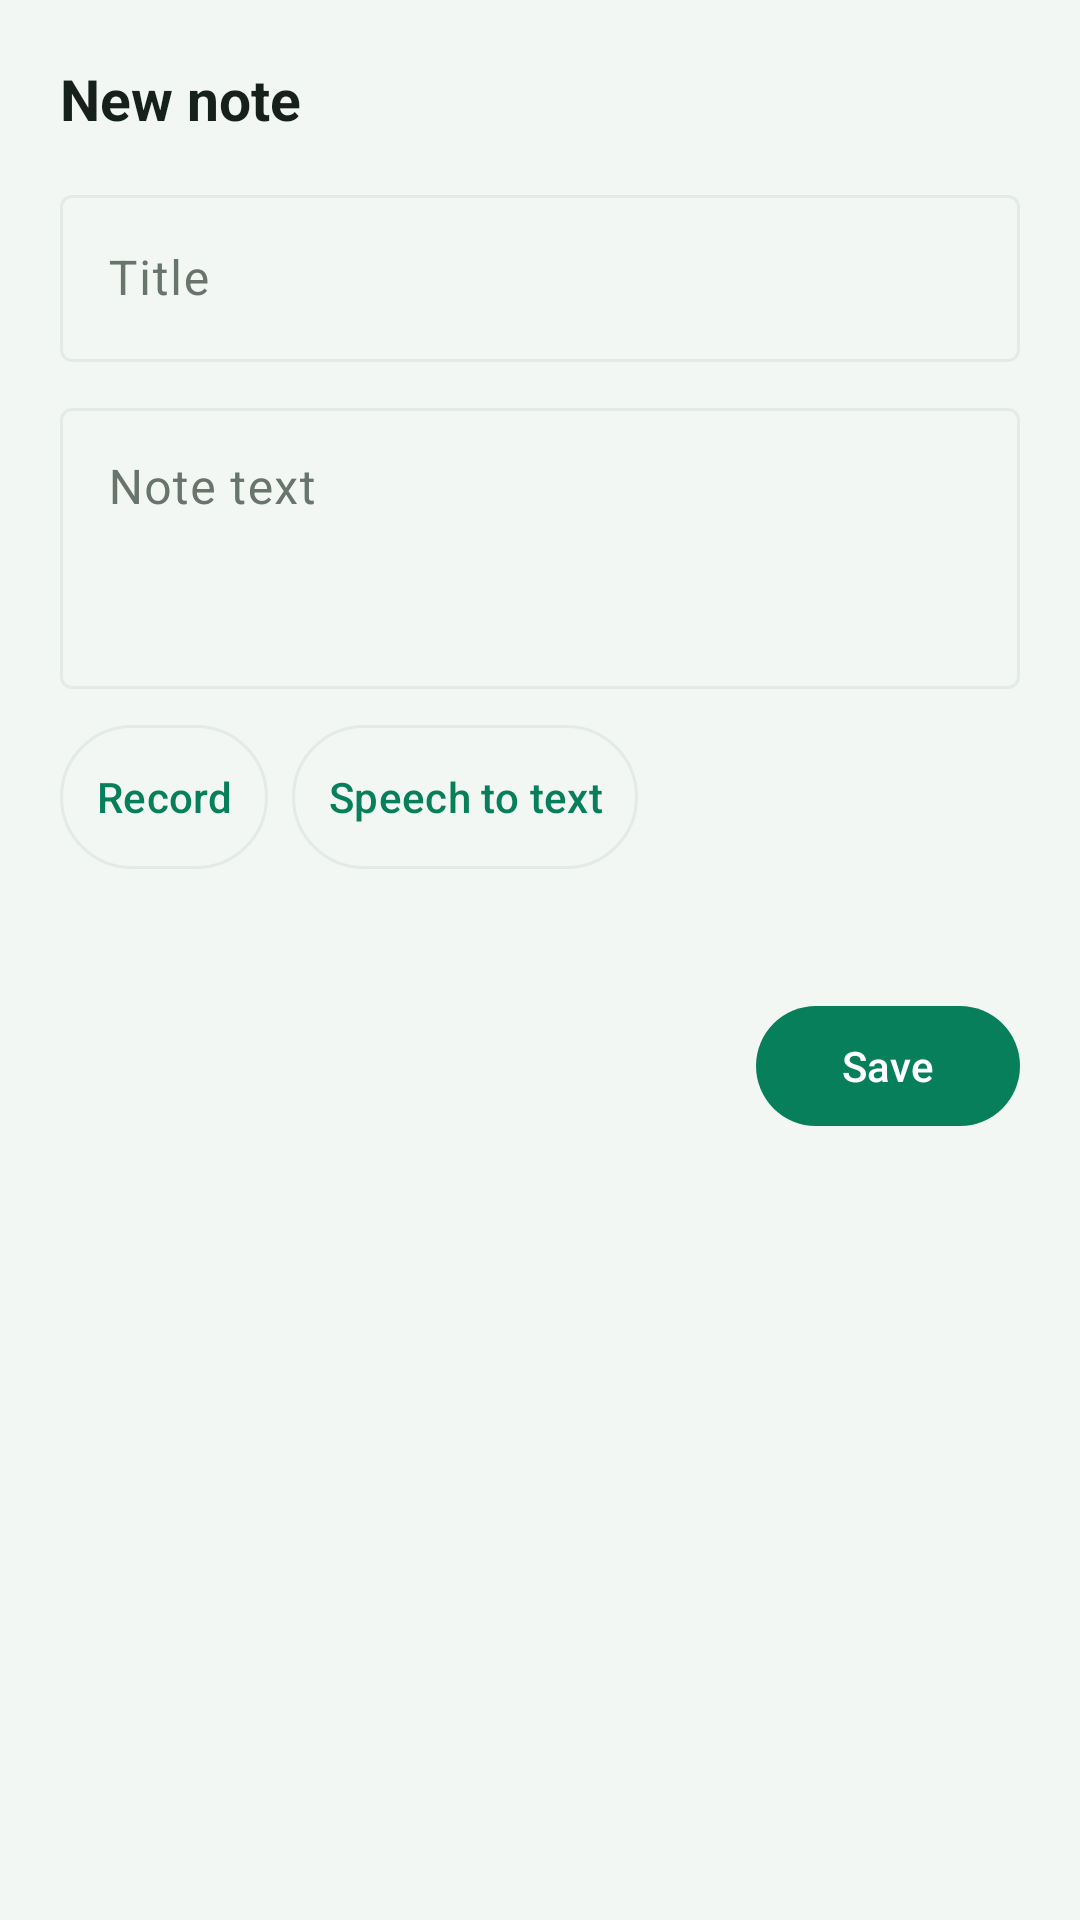

Layout XML and referenced resources for this Android screen:
<!-- AndroidManifest.xml: application theme Theme.CalExpenses -->
<!-- res/layout/sheet_note.xml -->
<?xml version="1.0" encoding="utf-8"?>
<ScrollView xmlns:android="http://schemas.android.com/apk/res/android"
    android:layout_width="match_parent" android:layout_height="wrap_content">
    <LinearLayout android:layout_width="match_parent" android:layout_height="wrap_content"
        android:orientation="vertical" android:padding="20dp">

        <TextView android:id="@+id/tvTitle" android:layout_width="wrap_content"
            android:layout_height="wrap_content" android:text="New note"
            android:textColor="@color/text_primary" android:textSize="19sp" android:textStyle="bold" />

        <com.google.android.material.textfield.TextInputLayout
            style="@style/Widget.Material3.TextInputLayout.OutlinedBox"
            android:layout_width="match_parent" android:layout_height="wrap_content"
            android:layout_marginTop="14dp" android:hint="Title">
            <com.google.android.material.textfield.TextInputEditText
                android:id="@+id/etTitle" android:layout_width="match_parent"
                android:layout_height="wrap_content" android:inputType="text" />
        </com.google.android.material.textfield.TextInputLayout>

        <com.google.android.material.textfield.TextInputLayout
            style="@style/Widget.Material3.TextInputLayout.OutlinedBox"
            android:layout_width="match_parent" android:layout_height="wrap_content"
            android:layout_marginTop="10dp" android:hint="Note text">
            <com.google.android.material.textfield.TextInputEditText
                android:id="@+id/etText" android:layout_width="match_parent"
                android:layout_height="wrap_content" android:inputType="textMultiLine"
                android:minLines="3" android:gravity="top" />
        </com.google.android.material.textfield.TextInputLayout>

        <LinearLayout android:layout_width="match_parent" android:layout_height="wrap_content"
            android:orientation="horizontal" android:gravity="center_vertical"
            android:layout_marginTop="12dp">
            <com.google.android.material.button.MaterialButton android:id="@+id/btnRecord"
                style="@style/Widget.Material3.Button.OutlinedButton"
                android:layout_width="wrap_content" android:layout_height="wrap_content"
                android:text="Record" android:insetTop="0dp" android:insetBottom="0dp"
                android:minWidth="0dp" android:paddingHorizontal="12dp" />
            <com.google.android.material.button.MaterialButton android:id="@+id/btnDictate"
                style="@style/Widget.Material3.Button.OutlinedButton"
                android:layout_width="wrap_content" android:layout_height="wrap_content"
                android:layout_marginStart="8dp" android:text="Speech to text"
                android:insetTop="0dp" android:insetBottom="0dp"
                android:minWidth="0dp" android:paddingHorizontal="12dp" />
            <com.google.android.material.button.MaterialButton android:id="@+id/btnPlay"
                style="@style/Widget.Material3.Button.OutlinedButton"
                android:layout_width="wrap_content" android:layout_height="wrap_content"
                android:layout_marginStart="8dp" android:text="Play"
                android:insetTop="0dp" android:insetBottom="0dp"
                android:minWidth="0dp" android:paddingHorizontal="12dp"
                android:visibility="gone" />
        </LinearLayout>

        <TextView android:id="@+id/tvStatus" android:layout_width="match_parent"
            android:layout_height="wrap_content" android:layout_marginTop="8dp"
            android:textColor="@color/text_secondary" android:textSize="13sp" />

        <LinearLayout android:layout_width="match_parent" android:layout_height="wrap_content"
            android:orientation="horizontal" android:gravity="center_vertical"
            android:layout_marginTop="16dp">
            <com.google.android.material.button.MaterialButton android:id="@+id/btnDelete"
                style="@style/Widget.Material3.Button.TextButton"
                android:layout_width="wrap_content" android:layout_height="wrap_content"
                android:text="@string/delete" android:textColor="@color/danger"
                android:visibility="gone" />
            <Space android:layout_width="0dp" android:layout_height="1dp" android:layout_weight="1" />
            <com.google.android.material.button.MaterialButton android:id="@+id/btnSave"
                android:layout_width="wrap_content" android:layout_height="wrap_content"
                android:text="@string/save" />
        </LinearLayout>
    </LinearLayout>
</ScrollView>
<!-- resources referenced by this layout -->
<resources>
  <color name="danger">#FFC45A43</color>
  <color name="text_primary">#FF17211C</color>
  <color name="text_secondary">#FF68756D</color>
  <string name="delete">Delete</string>
  <string name="save">Save</string>
  <style name="Theme.CalExpenses" parent="Theme.Material3.DayNight.NoActionBar">
          <item name="colorPrimary">@color/accent</item>
          <item name="colorOnPrimary">@color/on_accent</item>
          <item name="colorPrimaryContainer">@color/accent_dim</item>
          <item name="colorOnPrimaryContainer">@color/on_accent</item>
          <item name="colorSecondary">@color/accent_cyan</item>
          <item name="colorOnSecondary">@color/on_accent</item>
          <item name="android:colorBackground">@color/bg</item>
          <item name="colorSurface">@color/surface</item>
          <item name="colorSurfaceVariant">@color/surface2</item>
          <item name="colorOnSurface">@color/text_primary</item>
          <item name="colorOnSurfaceVariant">@color/text_secondary</item>
          <item name="colorOutline">@color/outline</item>
          <item name="android:statusBarColor">@color/bg</item>
          <item name="android:navigationBarColor">@color/bg</item>
          <item name="android:windowBackground">@color/bg</item>
          <item name="android:textColorPrimary">@color/text_primary</item>
          <item name="android:textColorSecondary">@color/text_secondary</item>
      </style>
  <color name="accent">#FF087F5B</color>
  <color name="on_accent">#FFFFFFFF</color>
  <color name="accent_dim">#FF075E45</color>
  <color name="accent_cyan">#FF3B82B8</color>
  <color name="bg">#FFF3F7F3</color>
  <color name="surface">#FFFFFFFF</color>
  <color name="surface2">#FFF7FAF7</color>
  <color name="outline">#FFE4EBE5</color>
</resources>
